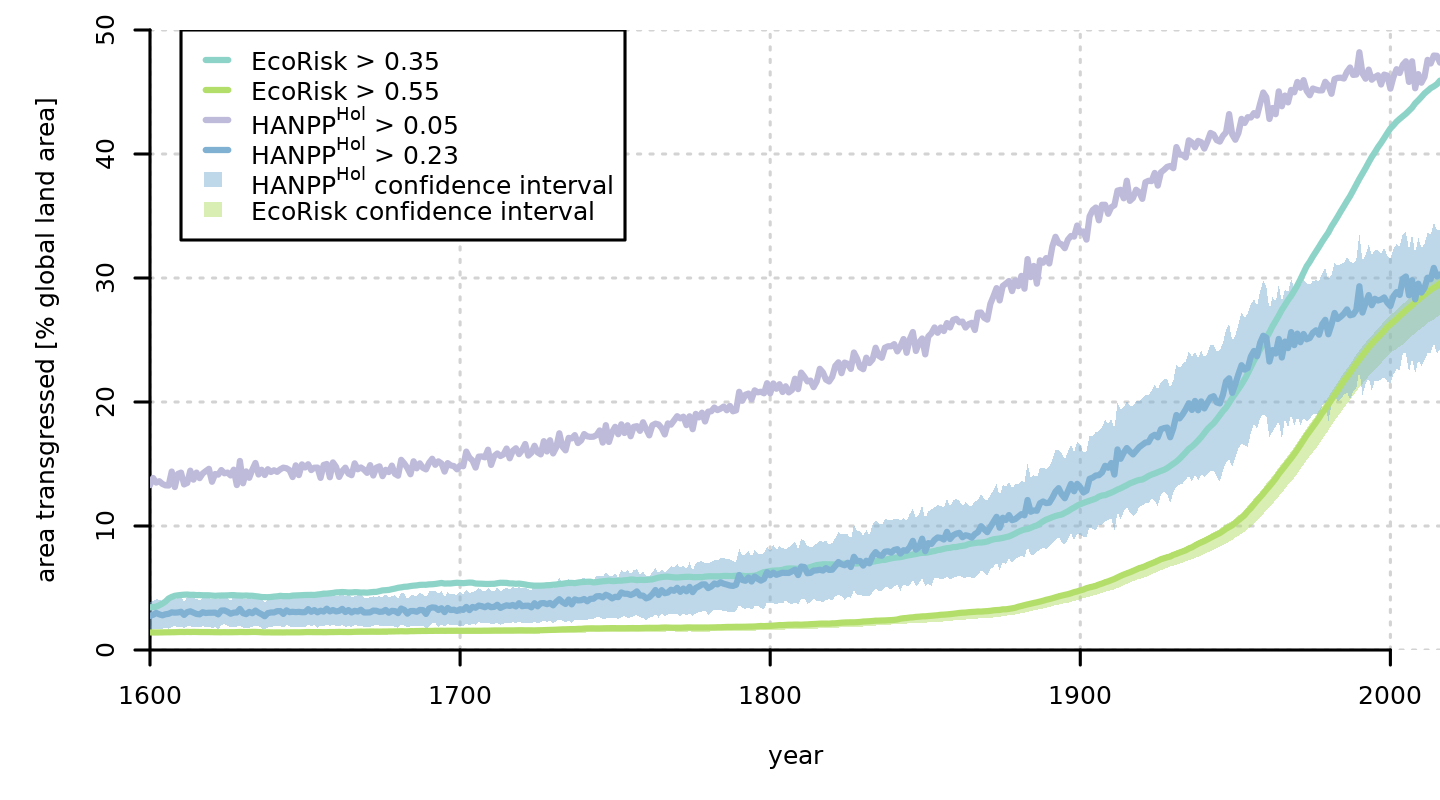

Data behind this chart, as committed beside it:
year, ecorisk_boundary, ecorisk_high_risk_max, ecorisk_high_risk, ecorisk_high_risk_min, hanpp_hol_boundary, hanpp_hol_high_risk_max, hanpp_hol_high_risk, hanpp_hol_high_risk_min
1600, 3.44, 1.47, 1.42, 1.27, 13.3, 3.86, 2.75, 1.65
1601, 3.46, 1.47, 1.42, 1.27, 13.87, 3.93, 2.84, 1.74
1602, 3.5, 1.47, 1.41, 1.27, 13.5, 4.11, 2.99, 1.71
1603, 3.61, 1.48, 1.42, 1.26, 13.61, 4.04, 2.87, 1.68
1604, 3.75, 1.48, 1.42, 1.27, 13.39, 3.95, 2.8, 1.68
1605, 3.91, 1.48, 1.43, 1.27, 13.28, 3.91, 2.88, 1.85
1606, 4.15, 1.48, 1.43, 1.28, 13.26, 4.1, 2.92, 1.73
1607, 4.28, 1.49, 1.43, 1.29, 14.39, 4.2, 3.04, 1.87
1608, 4.37, 1.5, 1.44, 1.29, 13.14, 4.08, 3.01, 1.94
1609, 4.41, 1.5, 1.45, 1.29, 14.2, 4.17, 3.03, 1.83
1610, 4.44, 1.51, 1.45, 1.28, 14.3, 4.25, 3.08, 1.9
1611, 4.46, 1.51, 1.45, 1.28, 13.35, 3.92, 2.83, 1.74
1612, 4.47, 1.52, 1.46, 1.29, 13.47, 4.24, 3.06, 1.91
1613, 4.45, 1.5, 1.45, 1.3, 14.46, 4.24, 3.12, 1.93
1614, 4.45, 1.5, 1.46, 1.3, 13.74, 4.17, 3.02, 1.82
1615, 4.43, 1.5, 1.45, 1.3, 14.31, 4.14, 2.91, 1.83
1616, 4.43, 1.51, 1.45, 1.29, 13.86, 3.98, 2.88, 1.83
1617, 4.42, 1.5, 1.45, 1.28, 14.24, 4.18, 3.05, 1.92
1618, 4.42, 1.51, 1.45, 1.28, 14.43, 4.17, 2.98, 1.82
1619, 4.41, 1.51, 1.45, 1.27, 14.61, 4.2, 3.01, 1.88
1620, 4.39, 1.5, 1.44, 1.26, 13.57, 4.1, 3.01, 1.78
1621, 4.37, 1.5, 1.44, 1.26, 14.19, 4.13, 3.02, 1.85
1622, 4.39, 1.5, 1.43, 1.25, 14.14, 4.12, 2.87, 1.66
1623, 4.4, 1.5, 1.43, 1.26, 14.51, 4.39, 3.18, 2.02
1624, 4.4, 1.5, 1.44, 1.25, 14.25, 4.43, 3.19, 2.07
1625, 4.4, 1.51, 1.43, 1.26, 14.31, 4.21, 3.08, 1.95
1626, 4.42, 1.51, 1.44, 1.26, 14.08, 3.96, 2.92, 1.81
1627, 4.42, 1.5, 1.44, 1.27, 14.54, 4.28, 3.01, 1.88
1628, 4.4, 1.51, 1.44, 1.26, 13.3, 4.13, 3.03, 1.9
1629, 4.39, 1.52, 1.45, 1.27, 15.24, 4.61, 3.31, 2.01
1630, 4.38, 1.52, 1.45, 1.26, 13.45, 4.08, 2.97, 1.79
1631, 4.39, 1.53, 1.44, 1.26, 14.4, 4.14, 2.89, 1.82
1632, 4.38, 1.54, 1.45, 1.25, 13.89, 4.23, 3.07, 1.77
1633, 4.37, 1.54, 1.46, 1.25, 14.54, 4.11, 2.97, 1.88
1634, 4.34, 1.53, 1.46, 1.24, 15.08, 4.44, 3.18, 2
1635, 4.31, 1.52, 1.45, 1.23, 14.15, 4.13, 3.01, 1.93
1636, 4.27, 1.5, 1.43, 1.23, 14.53, 4.1, 2.89, 1.76
1637, 4.26, 1.49, 1.42, 1.22, 14.12, 3.8, 2.72, 1.66
1638, 4.26, 1.49, 1.43, 1.22, 14.58, 4.12, 2.98, 1.81
1639, 4.27, 1.48, 1.42, 1.22, 14.36, 4.2, 3.03, 1.84
1640, 4.31, 1.47, 1.42, 1.22, 14.49, 4.2, 3.03, 1.92
1641, 4.33, 1.47, 1.42, 1.22, 14.37, 4.25, 3.13, 1.94
1642, 4.37, 1.46, 1.42, 1.23, 14.57, 4.34, 3.14, 1.91
1643, 4.34, 1.47, 1.41, 1.22, 14.71, 4.08, 2.91, 1.82
1644, 4.34, 1.47, 1.42, 1.22, 14.66, 4.38, 3.19, 2.02
1645, 4.34, 1.48, 1.42, 1.21, 14.51, 4.25, 3.05, 1.9
1646, 4.39, 1.48, 1.43, 1.21, 13.95, 4.27, 3.08, 1.87
1647, 4.4, 1.48, 1.42, 1.22, 14.89, 4.31, 3.05, 1.89
1648, 4.41, 1.49, 1.42, 1.22, 14.11, 4.27, 3.08, 1.88
1649, 4.42, 1.5, 1.43, 1.22, 14.97, 4.42, 3.04, 1.84
1650, 4.44, 1.5, 1.44, 1.22, 14.72, 4.26, 3.05, 1.81
1651, 4.44, 1.5, 1.45, 1.22, 14.98, 4.44, 3.3, 2.02
1652, 4.45, 1.5, 1.44, 1.22, 14.51, 4.23, 3.08, 1.93
1653, 4.44, 1.5, 1.44, 1.22, 14.7, 4.48, 3.22, 2.01
1654, 4.47, 1.51, 1.44, 1.22, 14.71, 4.29, 3.04, 1.76
1655, 4.5, 1.51, 1.44, 1.22, 13.88, 4.35, 3.17, 2
1656, 4.54, 1.51, 1.43, 1.21, 14.92, 4.3, 3.1, 1.89
1657, 4.55, 1.52, 1.44, 1.22, 15, 4.54, 3.33, 2.07
1658, 4.57, 1.51, 1.45, 1.21, 13.93, 4.28, 3.11, 1.93
1659, 4.6, 1.51, 1.45, 1.21, 15.13, 4.5, 3.23, 2.02
... 357 more rows
